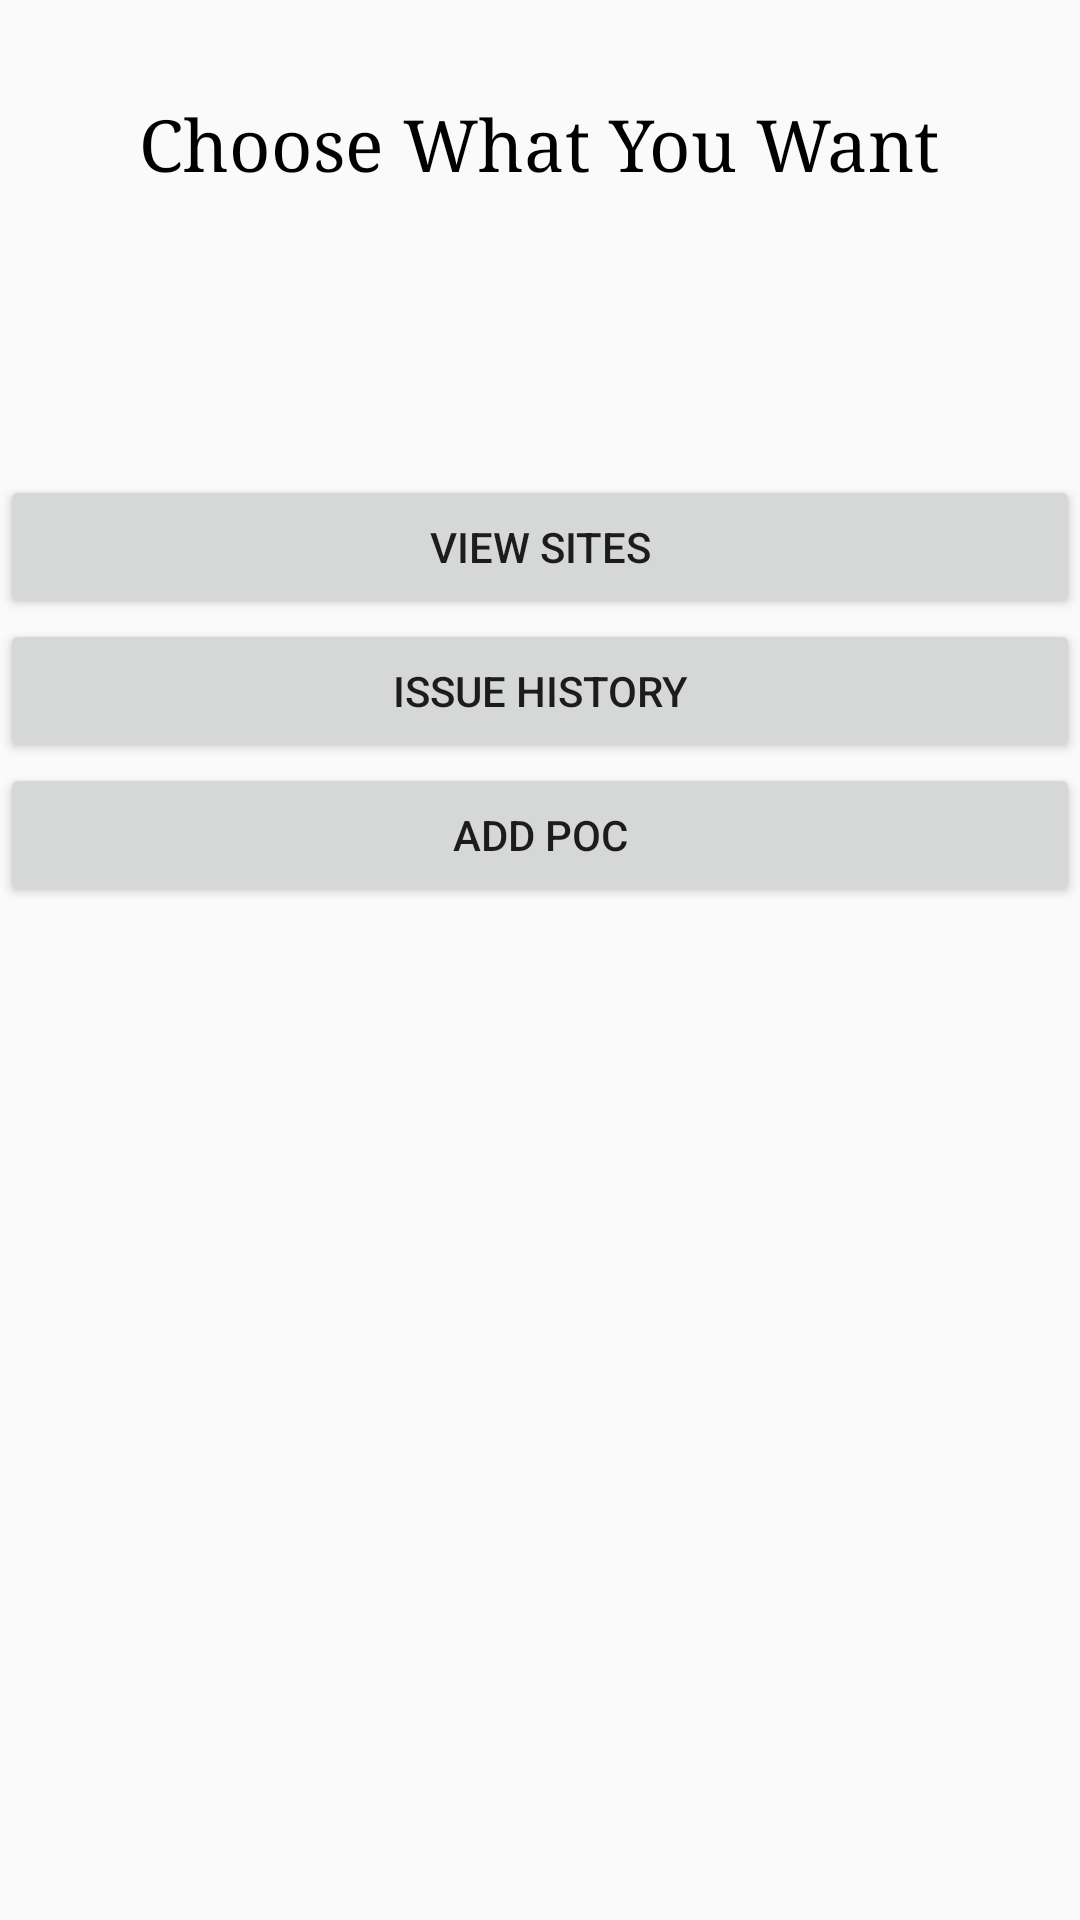

Write the Android layout XML for this screen, with the resource values it uses.
<!-- AndroidManifest.xml: application theme AppTheme -->
<!-- res/layout/content_client.xml -->
<?xml version="1.0" encoding="utf-8"?>
<RelativeLayout xmlns:android="http://schemas.android.com/apk/res/android"
    xmlns:app="http://schemas.android.com/apk/res-auto"
    xmlns:tools="http://schemas.android.com/tools"
    android:layout_width="match_parent"
    android:layout_height="match_parent"
    app:layout_behavior="@string/appbar_scrolling_view_behavior"
    tools:context="com.example.anuran.management.Client"
    tools:showIn="@layout/app_bar_client">

    <TextView
        android:id="@+id/textView5"
        android:layout_width="wrap_content"
        android:layout_height="wrap_content"
        android:layout_alignParentTop="true"
        android:layout_centerHorizontal="true"
        android:layout_marginTop="32dp"
        android:fontFamily="serif"
        android:text="Choose What You Want"
        android:textColor="@android:color/black"
        android:textSize="24sp"
        android:typeface="serif" />

    <LinearLayout
        android:layout_width="match_parent"
        android:layout_height="match_parent"
        android:layout_below="@+id/textView5"
        android:layout_centerHorizontal="true"
        android:layout_marginTop="95dp"
        android:orientation="vertical"
        android:weightSum="1">

        <Button
            android:id="@+id/ViewSites"
            android:layout_width="match_parent"
            android:layout_height="wrap_content"
            android:text="View Sites" />

        <Button
            android:id="@+id/issue"
            android:layout_width="match_parent"
            android:layout_height="wrap_content"
            android:text="Issue History" />

        <Button
            android:id="@+id/poc"
            android:layout_width="match_parent"
            android:layout_height="wrap_content"
            android:text="ADD POC" />

        <TextView
            android:text=""
            android:layout_width="match_parent"
            android:layout_height="wrap_content"
            android:id="@+id/textView500"
            android:layout_weight="0.14" />

    </LinearLayout>

</RelativeLayout>
<!-- res/layout/app_bar_client.xml (included above) -->
<?xml version="1.0" encoding="utf-8"?>
<android.support.design.widget.CoordinatorLayout xmlns:android="http://schemas.android.com/apk/res/android"
    xmlns:app="http://schemas.android.com/apk/res-auto"
    xmlns:tools="http://schemas.android.com/tools"
    android:layout_width="match_parent"
    android:layout_height="match_parent"
    tools:context="com.example.anuran.management.Client">

    <android.support.design.widget.AppBarLayout
        android:layout_width="match_parent"
        android:layout_height="wrap_content"
        android:theme="@style/AppTheme.AppBarOverlay">

        <android.support.v7.widget.Toolbar
            android:id="@+id/toolbar"
            android:layout_width="match_parent"
            android:layout_height="?attr/actionBarSize"
            android:background="?attr/colorPrimary"
            app:popupTheme="@style/AppTheme.PopupOverlay" />

    </android.support.design.widget.AppBarLayout>

    <include layout="@layout/content_client" />

</android.support.design.widget.CoordinatorLayout>
<!-- resources referenced by this layout -->
<resources>
  <style name="AppTheme.AppBarOverlay" parent="ThemeOverlay.AppCompat.Dark.ActionBar">
  
          
          <item name="colorPrimary">@color/colorPrimary</item>
          <item name="colorPrimaryDark">@color/colorPrimaryDark</item>
          <item name="colorAccent">@color/colorAccent</item>
  </style>
  <style name="AppTheme.PopupOverlay" parent="AppTheme.PopupOverlay">
          
          <item name="colorPrimary">@color/colorPrimary</item>
          <item name="colorPrimaryDark">@color/colorPrimaryDark</item>
          <item name="colorAccent">@color/colorAccent</item>
      </style>
  <style name="AppTheme" parent="Theme.AppCompat.Light.NoActionBar">
          <item name="colorPrimary">@color/colorPrimary</item>
          <item name="colorPrimaryDark">@color/colorPrimaryDark</item>
          <item name="colorAccent">@color/colorAccent</item>
      </style>
  <color name="colorPrimary">#05c3f9</color>
  <color name="colorPrimaryDark">#0691b8</color>
  <color name="colorAccent">#FF4081</color>
</resources>
